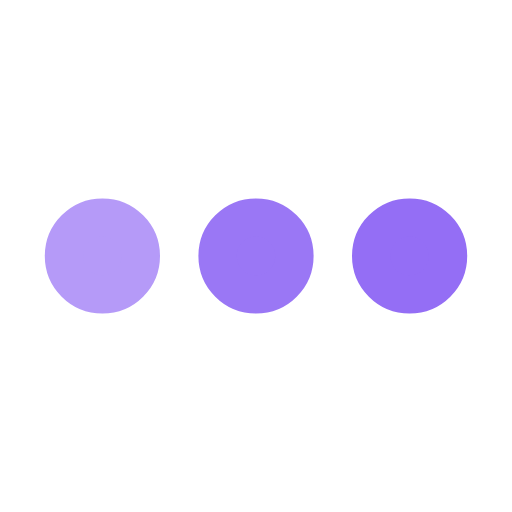
t = 0.00 s
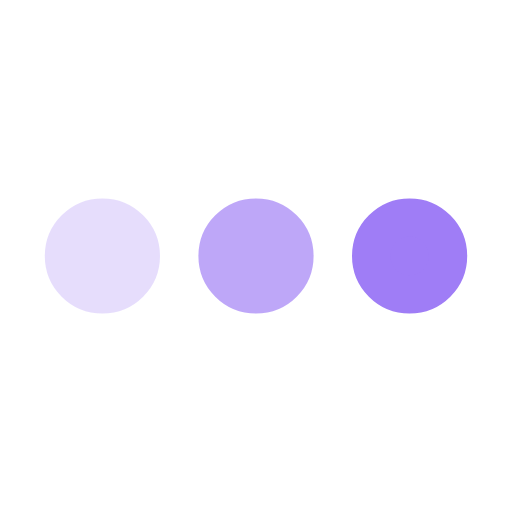
t = 0.25 s
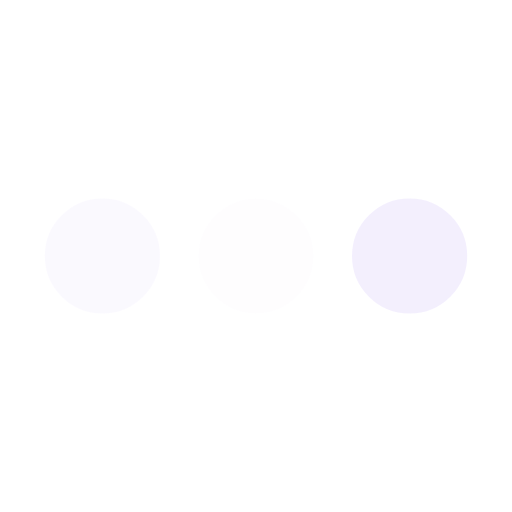
t = 0.75 s
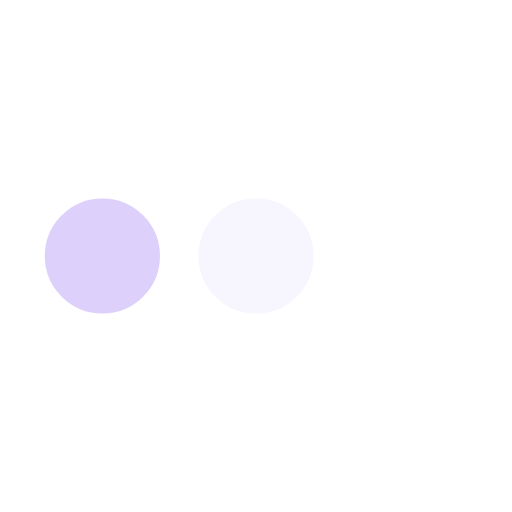
t = 1.00 s
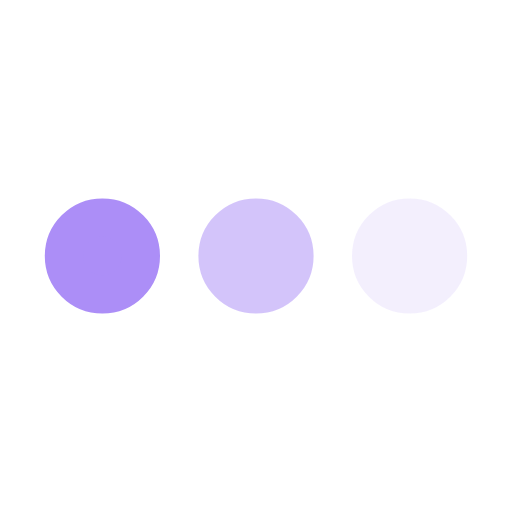
t = 1.25 s
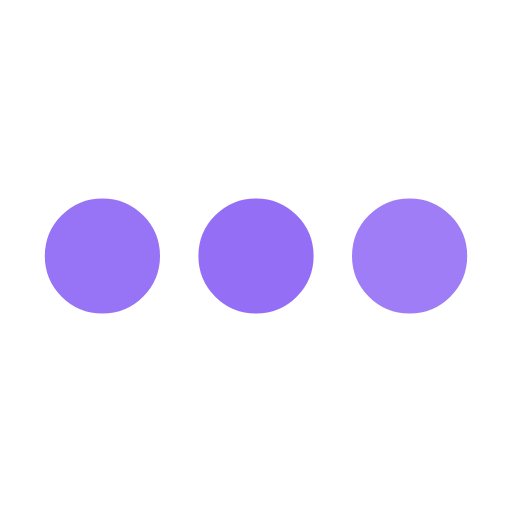
t = 1.75 s

The animated SVG that drew these frames (rendered in a browser with its animation timeline set to each time). Animation: 3 SMIL elements (animate=3); one cycle of 2.00 s, repeats indefinitely.

<svg xmlns='http://www.w3.org/2000/svg' viewBox='0 0 200 200'><circle fill='#946EF5' stroke='#946EF5' stroke-width='15' r='15' cx='40' cy='100'><animate attributeName='opacity' calcMode='spline' dur='2' values='1;0;1;' keySplines='.5 0 .5 1;.5 0 .5 1' repeatCount='indefinite' begin='-.4'></animate></circle><circle fill='#946EF5' stroke='#946EF5' stroke-width='15' r='15' cx='100' cy='100'><animate attributeName='opacity' calcMode='spline' dur='2' values='1;0;1;' keySplines='.5 0 .5 1;.5 0 .5 1' repeatCount='indefinite' begin='-.2'></animate></circle><circle fill='#946EF5' stroke='#946EF5' stroke-width='15' r='15' cx='160' cy='100'><animate attributeName='opacity' calcMode='spline' dur='2' values='1;0;1;' keySplines='.5 0 .5 1;.5 0 .5 1' repeatCount='indefinite' begin='0'></animate></circle></svg>
